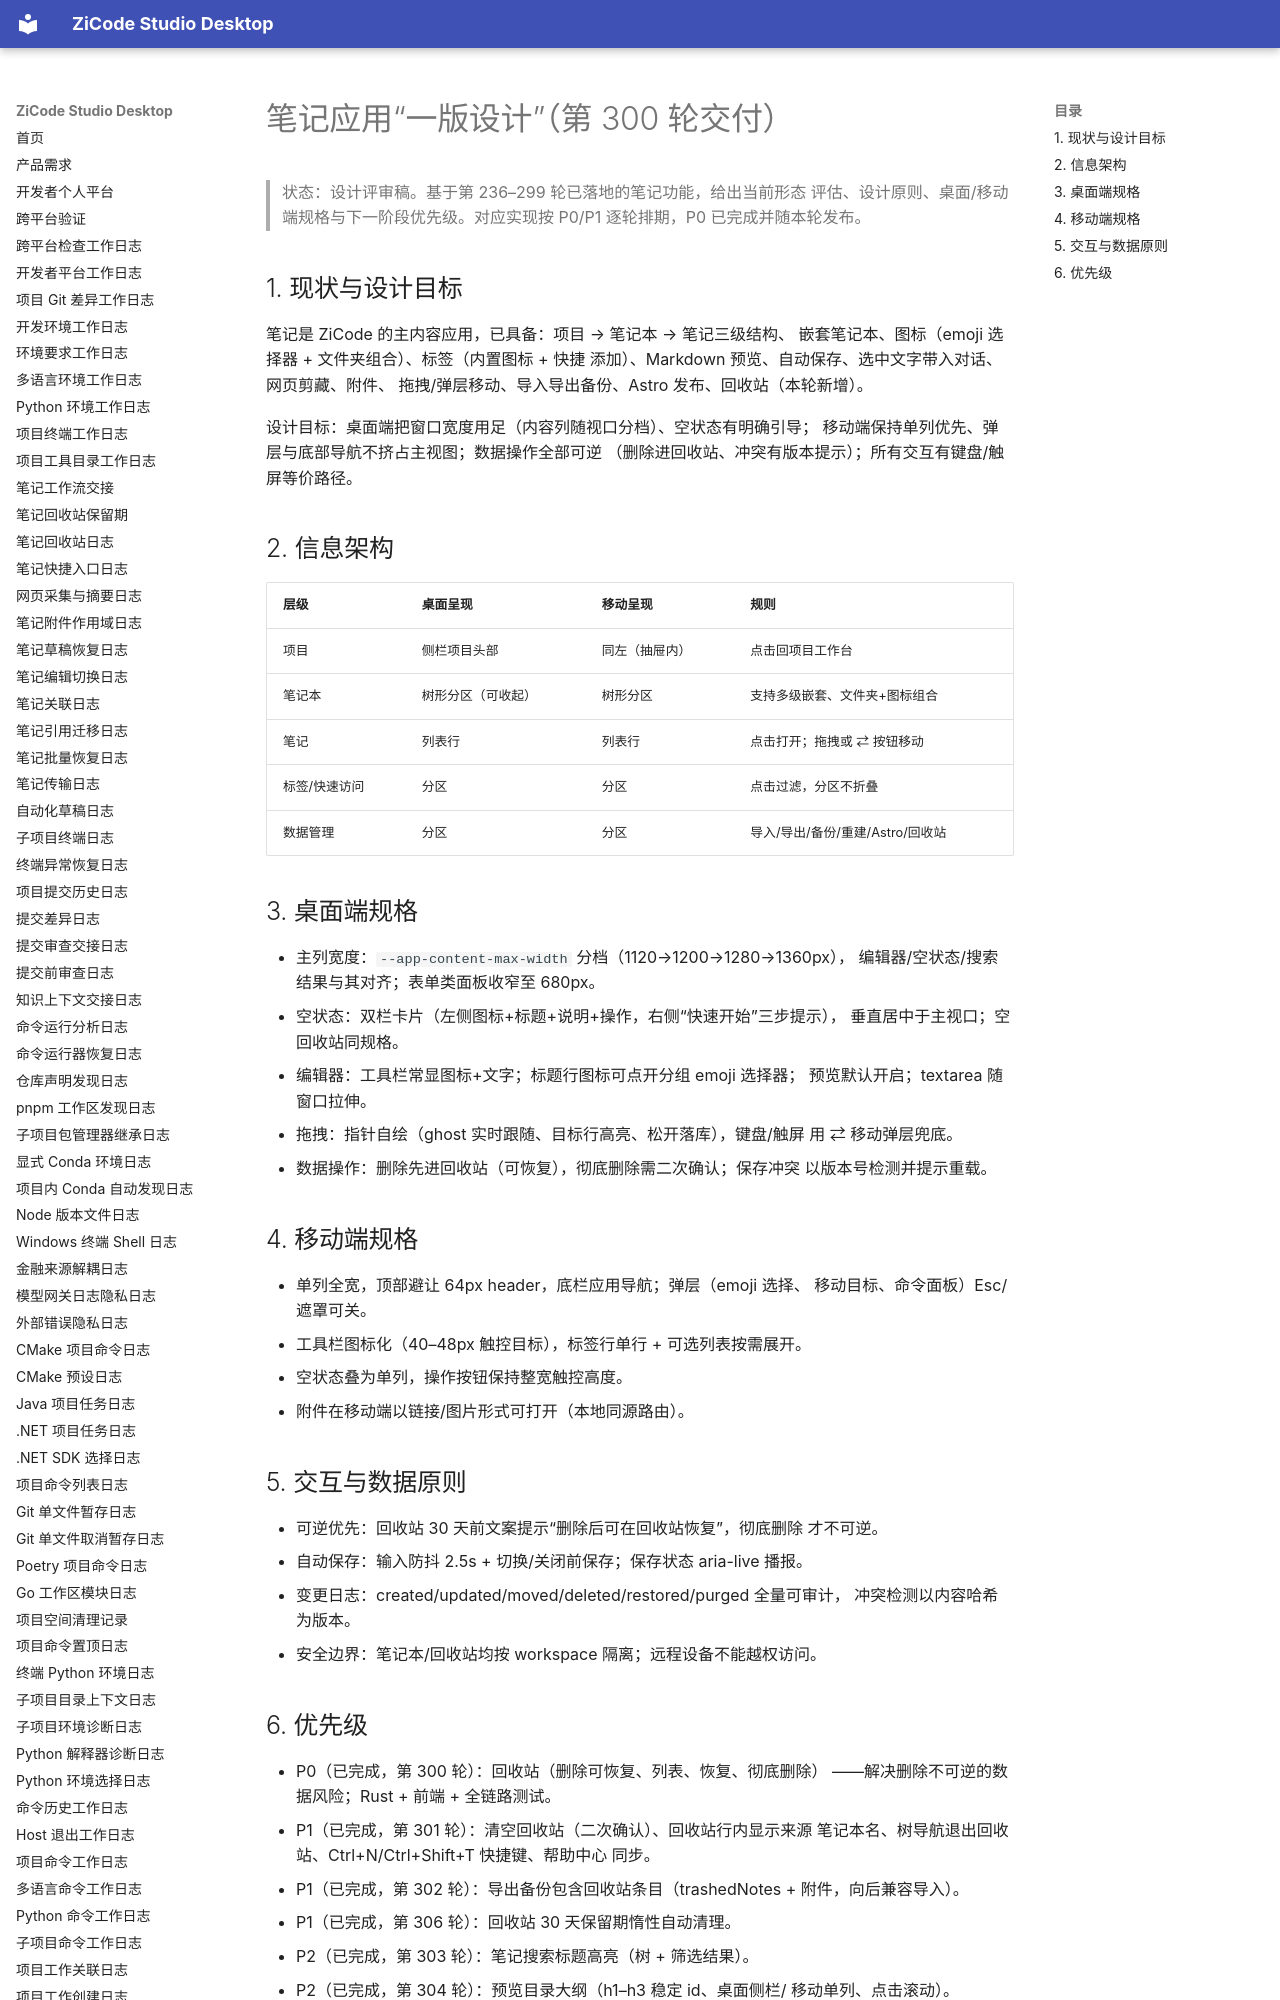

repository: ax2/zicode-studio-desktop · page: design-notes-polish/index.html · generator: mkdocs

# 笔记应用“一版设计”（第 300 轮交付）

> 状态：设计评审稿。基于第 236–299 轮已落地的笔记功能，给出当前形态
> 评估、设计原则、桌面/移动端规格与下一阶段优先级。对应实现按 P0/P1
> 逐轮排期，P0 已完成并随本轮发布。

## 1. 现状与设计目标

笔记是 ZiCode 的主内容应用，已具备：项目 → 笔记本 → 笔记三级结构、
嵌套笔记本、图标（emoji 选择器 + 文件夹组合）、标签（内置图标 + 快捷
添加）、Markdown 预览、自动保存、选中文字带入对话、网页剪藏、附件、
拖拽/弹层移动、导入导出备份、Astro 发布、回收站（本轮新增）。

设计目标：桌面端把窗口宽度用足（内容列随视口分档）、空状态有明确引导；
移动端保持单列优先、弹层与底部导航不挤占主视图；数据操作全部可逆
（删除进回收站、冲突有版本提示）；所有交互有键盘/触屏等价路径。

## 2. 信息架构

| 层级 | 桌面呈现 | 移动呈现 | 规则 |
| --- | --- | --- | --- |
| 项目 | 侧栏项目头部 | 同左（抽屉内） | 点击回项目工作台 |
| 笔记本 | 树形分区（可收起） | 树形分区 | 支持多级嵌套、文件夹+图标组合 |
| 笔记 | 列表行 | 列表行 | 点击打开；拖拽或 ⇄ 按钮移动 |
| 标签/快速访问 | 分区 | 分区 | 点击过滤，分区不折叠 |
| 数据管理 | 分区 | 分区 | 导入/导出/备份/重建/Astro/回收站 |

## 3. 桌面端规格

- 主列宽度：`--app-content-max-width` 分档（1120→1200→1280→1360px），
  编辑器/空状态/搜索结果与其对齐；表单类面板收窄至 680px。
- 空状态：双栏卡片（左侧图标+标题+说明+操作，右侧“快速开始”三步提示），
  垂直居中于主视口；空回收站同规格。
- 编辑器：工具栏常显图标+文字；标题行图标可点开分组 emoji 选择器；
  预览默认开启；textarea 随窗口拉伸。
- 拖拽：指针自绘（ghost 实时跟随、目标行高亮、松开落库），键盘/触屏
  用 ⇄ 移动弹层兜底。
- 数据操作：删除先进回收站（可恢复），彻底删除需二次确认；保存冲突
  以版本号检测并提示重载。
